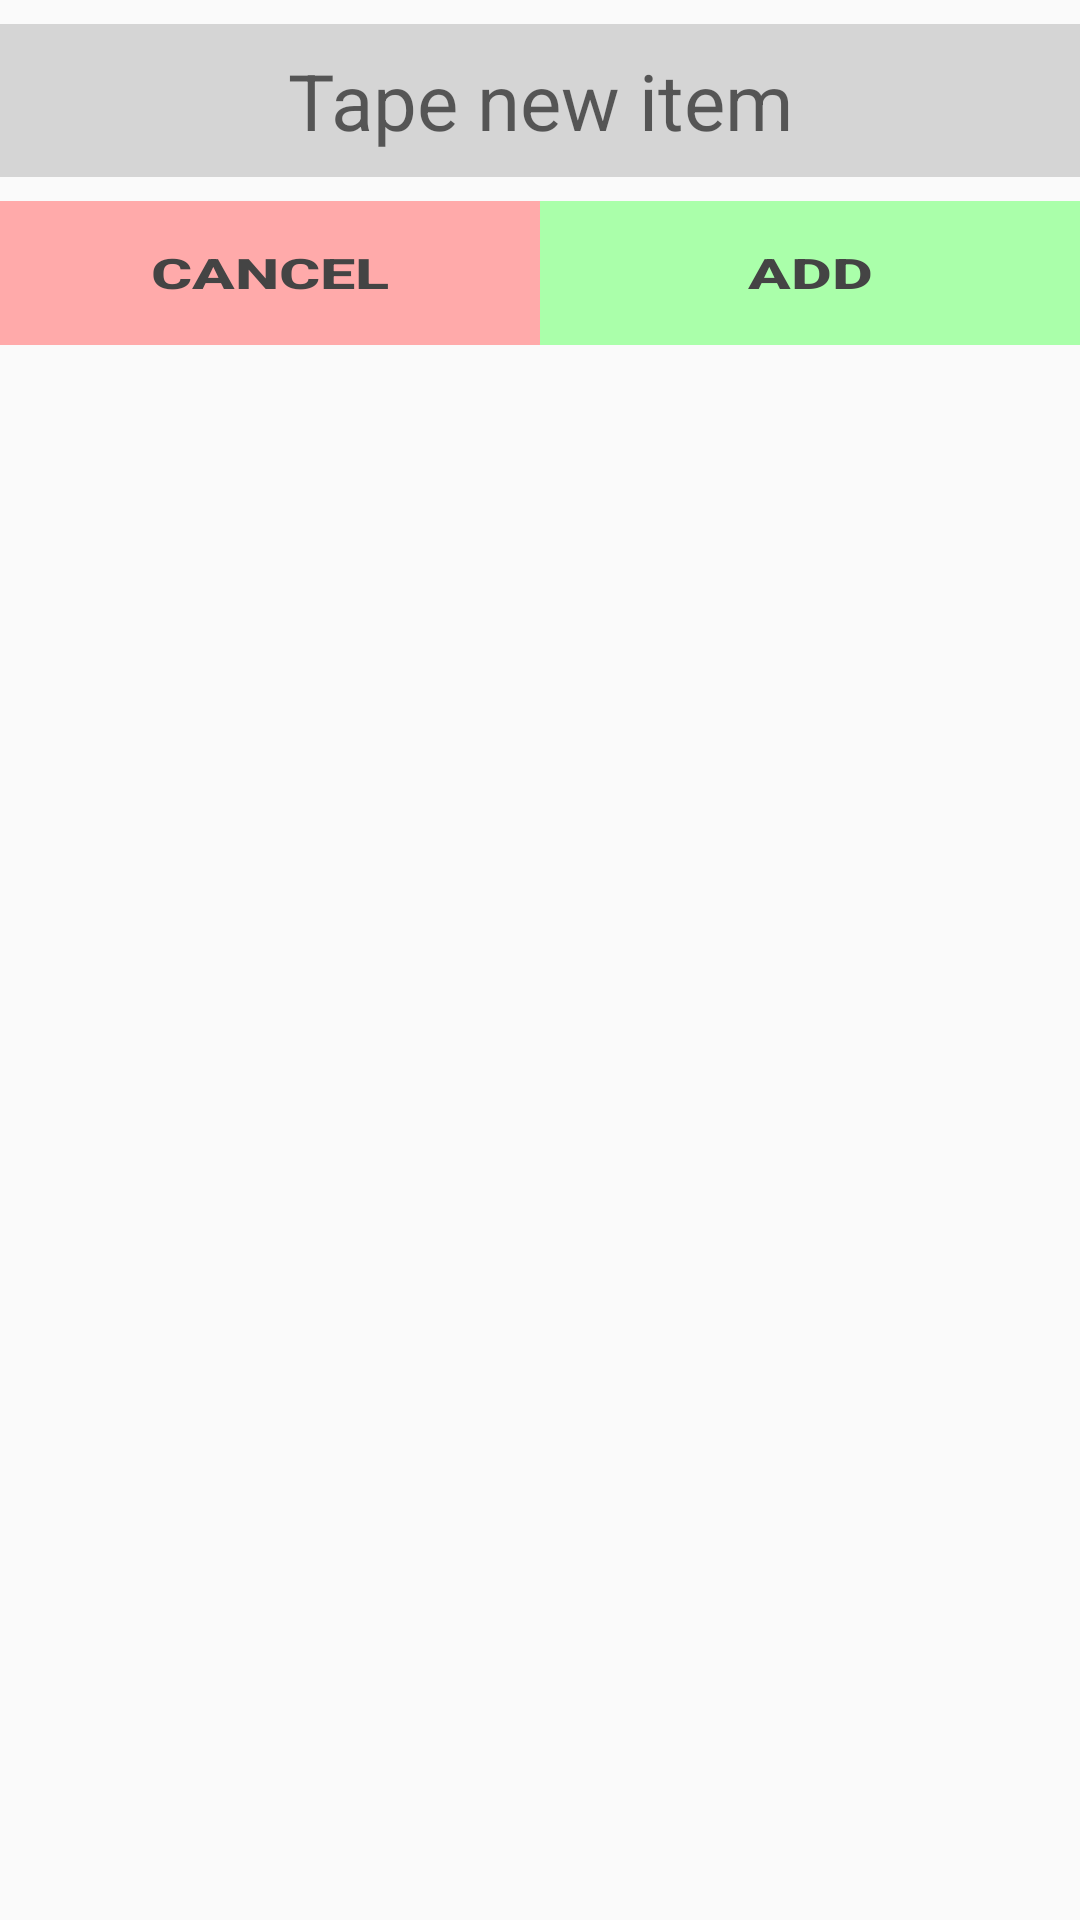

The Android layout XML behind this screen, and the referenced resources:
<!-- AndroidManifest.xml: application theme AppTheme -->
<!-- res/layout/dialog_add_item.xml -->
<?xml version="1.0" encoding="utf-8"?>
<LinearLayout xmlns:android="http://schemas.android.com/apk/res/android"
              android:layout_width="match_parent"
              android:layout_height="wrap_content"
              android:orientation="vertical"
                android:layout_margin="8dp">

    <EditText
        android:id="@+id/dialog_item_name"
        android:layout_width="match_parent"
        android:layout_height="wrap_content"
        android:hint="Tape new item"
        android:textSize="26sp"
        android:layout_marginTop="8dp"
        android:layout_marginBottom="8dp"
        android:padding="8dp"
        android:textColor="#000"
        android:background="#d5d5d5"
        android:gravity="center"/>

    <LinearLayout
        android:layout_width="match_parent"
        android:layout_height="wrap_content">

        <Button
            android:id="@+id/dialog_button_cancel"
            android:layout_width="0dp"
            android:layout_height="wrap_content"
            android:layout_weight="1"
            android:text="CANCEL"
            android:textStyle="bold"
            android:textScaleX="1.5"
            android:textColor="#444"
            android:background="#FFAAAA"/>

        <Button
            android:id="@+id/dialog_button_add"
            android:layout_width="0dp"
            android:layout_height="wrap_content"
            android:layout_weight="1"
            android:text="ADD"
            android:textStyle="bold"
            android:textScaleX="1.5"
            android:textColor="#444"
            android:layout_below="@id/dialog_item_name"
            android:layout_alignParentEnd="true"
            android:layout_gravity="center"
            android:background="#AAFFAA"/>
    </LinearLayout>

</LinearLayout>
<!-- resources referenced by this layout -->
<resources>
  <style name="AppTheme" parent="Theme.Design.Light.NoActionBar">
          
          <item name="colorPrimary">@color/colorPrimary</item>
          <item name="colorPrimaryDark">@color/colorPrimaryDark</item>
          <item name="colorAccent">@color/colorAccent</item>
      </style>
  <color name="colorPrimary">#888</color>
  <color name="colorPrimaryDark">#666</color>
  <color name="colorAccent">#66CC66</color>
</resources>
